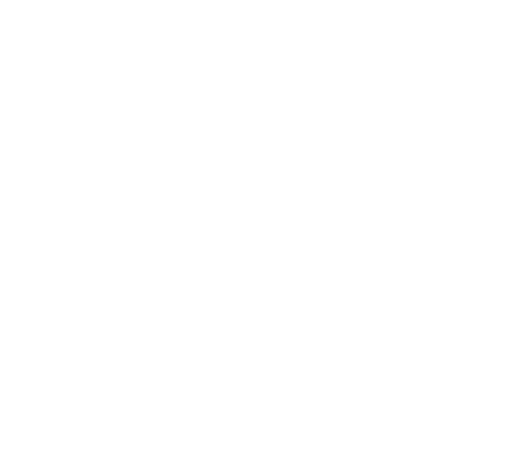
t = 0.00 s
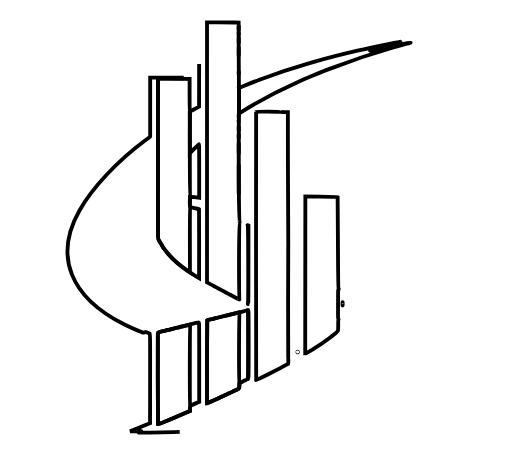
t = 1.55 s
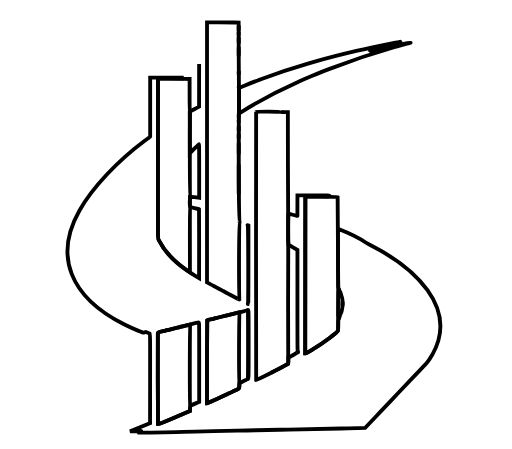
t = 2.30 s
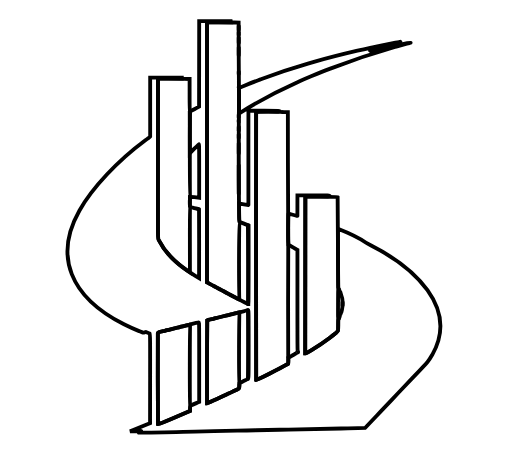
t = 3.80 s
t = 4.55 s: frame unchanged from t = 3.80 s, image omitted
t = 6.05 s: frame unchanged from t = 3.80 s, image omitted

The animated SVG that drew these frames (rendered in a browser with its animation timeline set to each time). Animation: 4 CSS @keyframes rules; one cycle of 7.20 s, repeats indefinitely.

<svg id="svg" version="1.1" width="400" height="350.739773716275" viewBox="0 0 400 350.739773716275" xmlns="http://www.w3.org/2000/svg" xmlns:xlink="http://www.w3.org/1999/xlink" style=""><g id="svgg"><path id="path0" d="M155.571 49.911 L 155.527 83.287 153.351 84.463 C 152.154 85.109,150.580 85.947,149.854 86.323 L 148.533 87.008 148.418 90.284 C 148.355 92.086,148.304 99.446,148.303 106.640 L 148.303 119.720 151.815 116.170 C 153.747 114.217,155.392 112.620,155.472 112.620 C 155.551 112.620,155.614 122.028,155.612 133.527 L 155.608 154.434 154.871 154.330 C 154.088 154.219,149.557 153.821,148.825 153.799 L 148.390 153.786 148.335 157.177 C 148.258 161.833,148.221 161.701,149.695 161.950 C 149.935 161.990,150.248 162.067,150.392 162.120 C 150.535 162.174,150.849 162.256,151.088 162.303 C 151.327 162.350,152.111 162.545,152.829 162.735 C 153.547 162.925,154.408 163.128,154.743 163.186 C 155.078 163.244,155.411 163.350,155.484 163.422 C 155.556 163.493,155.595 175.625,155.571 190.381 L 155.527 217.211 152.567 215.427 C 138.616 207.016,129.280 197.941,124.224 187.873 C 123.259 185.953,123.378 195.245,123.396 123.020 L 123.412 61.445 132.724 61.445 L 142.037 61.445 142.037 61.010 L 142.037 60.574 129.678 60.574 L 117.319 60.574 117.319 83.605 L 117.319 106.636 116.841 107.074 C 116.577 107.315,115.109 108.441,113.577 109.576 C 91.761 125.742,72.259 146.516,62.104 164.404 C 42.002 199.816,54.558 231.940,96.867 253.345 C 101.914 255.898,104.095 256.877,108.703 258.657 C 109.756 259.064,110.910 259.516,111.266 259.662 C 111.851 259.901,112.013 259.899,112.943 259.638 L 113.972 259.349 115.428 259.907 C 116.229 260.214,116.982 260.539,117.102 260.628 C 117.276 260.759,117.311 267.896,117.276 295.683 L 117.232 330.575 115.144 331.446 C 113.186 332.262,110.063 333.543,104.091 335.981 L 101.567 337.011 105.962 336.909 C 108.379 336.853,110.357 336.847,110.357 336.896 C 110.357 336.998,109.366 337.443,108.355 337.795 C 107.477 338.101,112.338 338.036,143.168 337.333 C 147.380 337.237,154.861 337.082,159.791 336.990 C 164.721 336.897,172.163 336.743,176.327 336.647 C 180.492 336.551,187.894 336.391,192.776 336.292 C 197.659 336.192,204.943 336.033,208.964 335.939 C 212.985 335.844,220.387 335.688,225.413 335.593 C 234.114 335.428,250.001 335.095,266.493 334.732 C 270.657 334.640,276.576 334.511,279.647 334.446 L 285.229 334.326 288.698 330.662 C 290.606 328.647,294.479 324.566,297.305 321.593 C 300.130 318.620,306.002 312.428,310.354 307.833 C 314.705 303.238,320.428 297.206,323.071 294.430 C 335.227 281.660,335.066 281.852,337.888 276.810 C 347.209 260.158,345.884 243.235,333.967 226.719 C 324.769 213.971,309.140 201.560,289.935 191.755 C 288.158 190.847,286.249 189.798,285.693 189.423 C 281.101 186.326,272.682 182.144,264.949 179.119 L 264.014 178.753 264.089 201.779 L 264.165 224.804 264.809 226.066 C 265.163 226.760,265.393 227.329,265.320 227.331 C 265.247 227.332,265.273 227.391,265.379 227.461 C 265.567 227.587,266.328 229.426,266.405 229.939 C 266.426 230.083,266.539 230.435,266.656 230.722 C 266.875 231.262,267.507 234.112,267.544 234.726 C 267.756 238.287,267.671 239.784,267.123 242.124 C 267.067 242.363,266.971 242.794,266.910 243.081 C 266.849 243.368,266.714 243.760,266.609 243.951 C 266.504 244.143,266.408 244.339,266.397 244.386 C 266.358 244.544,266.119 245.162,265.926 245.605 C 265.821 245.844,265.752 246.107,265.772 246.189 C 265.792 246.271,265.728 246.435,265.630 246.553 C 265.532 246.671,265.496 246.814,265.552 246.869 C 265.607 246.924,265.332 247.652,264.941 248.487 L 264.230 250.005 264.209 253.854 C 264.198 255.970,264.139 257.914,264.079 258.174 C 263.750 259.580,253.466 267.260,244.038 273.138 C 239.808 275.776,239.293 276.066,238.835 276.066 L 238.449 276.066 238.502 214.795 L 238.555 153.525 248.085 153.525 C 256.339 153.525,257.615 153.491,257.615 153.270 C 257.615 152.683,257.012 152.654,244.659 152.654 L 232.376 152.654 232.355 160.531 C 232.344 164.863,232.342 168.461,232.352 168.527 C 232.374 168.682,232.310 168.669,228.721 167.745 C 227.045 167.314,225.557 166.934,225.413 166.901 C 225.119 166.833,224.938 185.504,225.197 189.269 L 225.326 191.158 226.371 191.716 C 226.945 192.023,227.768 192.501,228.198 192.777 C 228.629 193.053,229.264 193.440,229.608 193.637 C 229.953 193.834,230.716 194.269,231.303 194.604 L 232.372 195.213 232.374 234.925 C 232.376 271.295,232.400 274.645,232.657 274.744 C 232.886 274.832,232.897 274.900,232.719 275.115 C 232.599 275.260,232.459 275.337,232.408 275.285 C 232.357 275.234,232.152 275.340,231.954 275.520 C 231.755 275.700,231.382 275.955,231.125 276.087 C 230.680 276.315,229.145 277.204,227.241 278.334 C 226.762 278.619,226.116 278.978,225.805 279.132 L 225.239 279.413 225.239 281.731 C 225.239 284.190,225.167 284.429,224.341 284.691 C 224.136 284.756,223.608 285.022,223.168 285.281 C 219.746 287.294,200.378 297.167,200.139 297.019 C 200.067 296.975,200.026 249.768,200.048 192.116 L 200.087 87.293 209.443 87.248 C 218.654 87.204,218.799 87.198,218.799 86.857 C 218.799 86.514,218.665 86.510,206.440 86.510 L 194.082 86.510 194.061 123.194 C 194.050 143.370,194.054 159.948,194.070 160.034 C 194.105 160.226,193.049 160.095,189.513 159.466 L 186.771 158.978 186.771 165.629 C 186.771 173.964,186.616 173.220,188.489 173.900 C 189.315 174.201,190.892 174.811,191.993 175.256 L 193.995 176.066 194.039 206.832 C 194.063 223.753,194.041 237.598,193.989 237.598 C 193.938 237.598,192.743 237.002,191.334 236.274 C 189.926 235.547,187.363 234.225,185.640 233.338 C 183.916 232.451,182.076 231.492,181.549 231.207 C 181.023 230.921,179.809 230.272,178.851 229.763 C 177.894 229.255,176.210 228.353,175.109 227.759 C 174.008 227.165,172.324 226.265,171.366 225.760 C 170.409 225.255,168.607 224.290,167.363 223.617 C 166.118 222.943,164.865 222.277,164.578 222.136 C 164.291 221.995,163.532 221.577,162.892 221.208 L 161.729 220.538 161.733 118.972 L 161.737 17.406 171.097 17.406 L 180.457 17.406 180.373 16.971 L 180.290 16.536 167.952 16.536 L 155.614 16.536 155.571 49.911 M186.491 21.932 C 186.491 23.225,186.519 23.753,186.552 23.107 C 186.586 22.461,186.586 21.403,186.552 20.757 C 186.519 20.111,186.491 20.640,186.491 21.932 M186.485 26.197 C 186.484 27.058,186.514 27.433,186.550 27.029 C 186.587 26.625,186.587 25.920,186.551 25.462 C 186.515 25.005,186.485 25.335,186.485 26.197 M186.495 31.506 C 186.495 33.277,186.521 34.001,186.553 33.116 C 186.584 32.230,186.584 30.781,186.553 29.896 C 186.521 29.010,186.495 29.735,186.495 31.506 M307.050 33.676 C 293.257 36.490,285.330 38.180,279.286 39.597 C 265.904 42.734,255.298 45.458,245.953 48.158 C 244.469 48.586,242.045 49.287,240.566 49.715 C 229.689 52.860,214.493 57.906,203.829 61.913 C 203.207 62.147,202.306 62.483,201.828 62.661 C 199.742 63.436,192.466 66.291,191.384 66.759 C 187.480 68.448,187.063 68.583,186.694 68.278 C 186.497 68.115,186.434 68.093,186.554 68.229 C 186.722 68.421,186.771 70.735,186.771 78.528 L 186.771 88.578 188.816 87.295 C 200.967 79.673,217.216 71.066,231.593 64.635 C 232.550 64.207,233.647 63.711,234.030 63.533 C 235.172 63.001,241.922 60.070,243.516 59.413 C 250.770 56.425,252.948 55.552,258.050 53.582 C 274.146 47.368,291.563 41.544,308.529 36.701 C 309.199 36.510,309.943 36.287,310.183 36.205 C 310.422 36.123,311.401 35.848,312.359 35.594 C 314.964 34.900,316.583 34.463,317.842 34.112 C 318.464 33.938,319.388 33.702,319.896 33.588 C 320.404 33.474,320.783 33.345,320.739 33.301 C 320.695 33.257,319.535 33.458,318.162 33.749 C 316.789 34.039,314.452 34.512,312.968 34.799 C 309.060 35.557,294.701 38.521,291.049 39.324 C 289.204 39.729,288.721 39.683,290.277 39.249 C 290.838 39.093,292.354 38.626,293.647 38.212 C 296.072 37.434,296.588 37.277,299.391 36.464 C 300.300 36.200,301.789 35.767,302.698 35.501 C 303.607 35.235,305.644 34.663,307.224 34.229 C 308.803 33.795,310.801 33.245,311.662 33.008 C 314.214 32.304,312.699 32.523,307.050 33.676 M186.499 40.122 C 186.499 42.707,186.523 43.788,186.553 42.526 C 186.583 41.263,186.583 39.148,186.553 37.826 C 186.524 36.504,186.499 37.537,186.499 40.122 M186.484 56.919 C 186.484 57.733,186.514 58.066,186.550 57.659 C 186.587 57.252,186.587 56.586,186.550 56.179 C 186.514 55.772,186.484 56.105,186.484 56.919 M186.487 90.775 C 186.487 91.732,186.516 92.101,186.552 91.596 C 186.587 91.090,186.586 90.306,186.551 89.855 C 186.515 89.403,186.486 89.817,186.487 90.775 M186.475 94.517 C 186.475 95.044,186.508 95.259,186.548 94.996 C 186.588 94.732,186.588 94.302,186.548 94.038 C 186.508 93.775,186.475 93.990,186.475 94.517 M186.491 100.609 C 186.491 101.902,186.519 102.430,186.552 101.784 C 186.586 101.138,186.586 100.081,186.552 99.434 C 186.519 98.788,186.491 99.317,186.491 100.609 M186.490 106.353 C 186.490 107.550,186.518 108.040,186.552 107.441 C 186.586 106.843,186.586 105.864,186.552 105.265 C 186.518 104.667,186.490 105.157,186.490 106.353 M186.501 115.927 C 186.501 119.326,186.525 120.716,186.553 119.017 C 186.582 117.317,186.582 114.537,186.553 112.837 C 186.525 111.138,186.501 112.528,186.501 115.927 M186.507 140.296 C 186.507 150.205,186.528 154.258,186.553 149.304 C 186.579 144.349,186.579 136.242,186.553 131.288 C 186.528 126.334,186.507 130.387,186.507 140.296 M194.082 268.915 C 194.082 296.401,194.088 296.084,193.541 296.084 C 193.360 296.084,193.211 296.151,193.211 296.233 C 193.211 296.315,192.694 296.608,192.062 296.885 C 191.430 297.162,190.039 297.827,188.972 298.363 L 187.032 299.337 186.925 301.322 C 186.865 302.414,186.807 303.371,186.794 303.449 C 186.781 303.527,185.968 303.968,184.987 304.429 C 184.006 304.889,182.196 305.746,180.966 306.332 C 179.736 306.918,178.704 307.398,178.674 307.398 C 178.643 307.398,177.887 307.741,176.994 308.162 C 175.107 309.049,171.616 310.657,170.235 311.275 C 169.335 311.677,168.713 311.961,166.275 313.079 C 164.738 313.784,161.837 315.057,161.768 315.057 C 161.582 315.057,161.721 250.316,161.908 250.201 C 162.109 250.076,163.142 249.822,165.448 249.329 C 166.118 249.185,166.823 248.998,167.015 248.912 C 167.206 248.826,167.911 248.640,168.581 248.497 C 169.694 248.261,171.150 247.908,173.716 247.254 C 177.707 246.236,180.254 245.616,181.636 245.326 C 182.306 245.186,182.974 245.006,183.121 244.926 C 183.267 244.845,183.956 244.678,184.651 244.554 C 185.347 244.430,185.957 244.263,186.006 244.183 C 186.055 244.103,186.267 244.037,186.477 244.035 C 186.687 244.034,188.386 243.649,190.252 243.181 C 192.119 242.713,193.745 242.322,193.864 242.314 C 194.037 242.301,194.082 247.729,194.082 268.915 M155.614 282.915 L 155.614 313.959 154.874 314.278 C 154.467 314.453,153.782 314.745,153.351 314.928 C 151.341 315.781,149.651 316.543,148.999 316.891 C 148.580 317.114,148.562 317.195,148.515 319.049 L 148.466 320.975 147.906 321.217 C 131.483 328.314,123.572 331.637,123.432 331.497 C 123.298 331.363,123.189 261.038,123.321 260.297 C 123.438 259.643,123.770 259.518,127.502 258.726 C 128.172 258.584,128.877 258.397,129.069 258.312 C 129.260 258.226,129.965 258.037,130.635 257.892 C 131.305 257.747,132.500 257.469,133.290 257.274 C 136.985 256.361,137.672 256.194,138.729 255.950 C 139.352 255.807,140.096 255.615,140.383 255.524 C 140.670 255.432,142.393 255.002,144.212 254.568 C 146.031 254.133,147.794 253.705,148.129 253.615 C 150.070 253.097,155.051 251.897,155.309 251.885 C 155.598 251.872,155.614 253.460,155.614 282.915 " stroke="#000000" fill="none" stroke-width="3" class="Tpedefco_0"></path><path id="path1" d="M161.733 118.972 L 161.729 220.538 162.892 221.208 C 163.532 221.577,164.291 221.995,164.578 222.136 C 164.865 222.277,166.118 222.943,167.363 223.617 C 168.607 224.290,170.409 225.255,171.366 225.760 C 172.324 226.265,174.008 227.165,175.109 227.759 C 176.210 228.353,177.894 229.255,178.851 229.764 C 179.809 230.272,181.062 230.939,181.636 231.245 C 184.870 232.972,187.179 234.129,186.989 233.928 C 186.618 233.537,186.675 173.742,187.047 173.600 C 187.268 173.515,187.277 173.466,187.090 173.350 C 186.618 173.059,186.389 117.927,186.697 78.766 C 186.741 73.215,186.730 68.554,186.672 68.410 C 186.615 68.265,186.538 56.789,186.501 42.907 L 186.435 17.668 183.165 17.560 C 181.367 17.500,175.810 17.442,170.816 17.429 L 161.737 17.406 161.733 118.972 M292.515 38.569 C 291.845 38.787,290.838 39.093,290.277 39.249 C 289.716 39.405,289.292 39.568,289.334 39.610 C 289.442 39.718,293.528 38.813,293.710 38.641 C 294.127 38.246,293.604 38.214,292.515 38.569 M123.396 123.020 C 123.378 195.245,123.259 185.953,124.224 187.873 C 128.580 196.547,137.054 205.408,147.570 212.286 L 148.390 212.822 148.345 187.491 C 148.318 171.972,148.363 162.098,148.463 161.998 C 148.564 161.898,148.561 161.665,148.455 161.388 C 148.240 160.821,148.283 154.030,148.504 153.758 C 148.609 153.629,148.598 153.513,148.475 153.436 C 148.334 153.349,148.291 144.281,148.315 120.081 C 148.333 101.802,148.299 86.796,148.239 86.736 C 148.178 86.675,148.129 81.012,148.129 74.150 L 148.129 61.675 143.662 61.560 C 141.205 61.496,135.644 61.445,131.303 61.445 L 123.412 61.445 123.396 123.020 M200.108 87.346 C 199.967 87.575,199.997 296.932,200.139 297.019 C 200.374 297.165,219.511 287.415,223.151 285.295 C 223.581 285.045,224.183 284.738,224.487 284.614 C 224.791 284.491,225.081 284.283,225.131 284.152 C 225.261 283.813,225.297 279.199,225.171 279.073 C 225.015 278.917,225.042 191.506,225.198 191.409 C 225.271 191.364,225.276 190.556,225.208 189.615 C 225.049 187.421,224.999 175.657,224.939 127.023 L 224.890 87.554 222.029 87.554 C 220.309 87.554,219.125 87.485,219.060 87.380 C 218.930 87.169,200.239 87.135,200.108 87.346 M238.502 214.777 L 238.449 276.066 238.835 276.066 C 239.293 276.066,239.808 275.776,244.038 273.138 C 253.466 267.260,263.750 259.580,264.079 258.174 C 264.139 257.914,264.198 255.954,264.209 253.818 C 264.221 251.515,264.303 249.797,264.410 249.597 C 264.552 249.332,264.533 249.260,264.322 249.260 C 264.082 249.260,264.058 248.005,264.098 237.554 C 264.140 226.619,264.162 225.850,264.441 225.872 C 264.720 225.893,264.721 225.858,264.459 225.352 C 264.205 224.861,264.163 221.433,264.014 189.384 C 263.923 169.901,263.816 153.926,263.776 153.885 C 263.659 153.765,261.483 153.721,249.695 153.601 L 238.555 153.488 238.502 214.777 M193.603 176.098 C 193.963 176.504,194.090 236.943,193.731 237.165 C 193.532 237.287,193.666 237.598,193.918 237.598 C 194.020 237.598,194.082 225.959,194.082 206.882 L 194.082 176.165 193.690 175.960 C 193.310 175.760,193.308 175.765,193.603 176.098 M267.603 237.337 C 267.604 238.486,267.632 238.933,267.666 238.331 C 267.700 237.729,267.700 236.789,267.665 236.242 C 267.631 235.695,267.603 236.188,267.603 237.337 M193.699 242.507 C 194.003 242.810,194.003 295.571,193.699 295.875 C 193.559 296.014,193.553 296.084,193.680 296.084 C 194.066 296.084,194.082 295.028,194.082 268.915 C 194.082 243.979,194.063 242.298,193.786 242.298 C 193.556 242.298,193.536 242.344,193.699 242.507 M186.771 243.982 C 186.532 244.021,186.179 244.124,185.988 244.211 C 185.796 244.297,185.170 244.455,184.595 244.560 C 184.021 244.666,183.394 244.823,183.203 244.909 C 183.011 244.994,182.306 245.181,181.636 245.323 C 180.966 245.465,179.791 245.737,179.025 245.927 C 176.505 246.552,174.688 247.006,173.716 247.254 C 171.150 247.908,169.694 248.261,168.581 248.497 C 167.911 248.640,167.206 248.826,167.015 248.912 C 166.823 248.998,166.118 249.185,165.448 249.329 C 163.142 249.822,162.109 250.076,161.908 250.201 C 161.721 250.316,161.582 315.057,161.768 315.057 C 161.837 315.057,164.738 313.784,166.275 313.079 C 168.713 311.961,169.335 311.677,170.235 311.275 C 171.616 310.657,175.107 309.049,176.994 308.162 C 177.887 307.741,178.643 307.398,178.674 307.398 C 178.704 307.398,179.736 306.918,180.966 306.332 C 182.196 305.746,183.995 304.894,184.963 304.440 C 186.606 303.668,186.731 303.574,186.827 303.025 C 186.981 302.140,187.030 299.070,186.892 298.931 C 186.592 298.632,186.757 244.516,187.059 244.183 C 187.218 244.007,187.316 243.875,187.277 243.888 C 187.238 243.901,187.010 243.943,186.771 243.982 M147.955 253.629 C 147.715 253.713,146.031 254.137,144.212 254.570 C 142.393 255.003,140.670 255.432,140.383 255.524 C 140.096 255.615,139.352 255.807,138.729 255.950 C 137.672 256.194,136.985 256.361,133.290 257.274 C 132.500 257.469,131.305 257.747,130.635 257.892 C 129.965 258.037,129.260 258.226,129.069 258.312 C 128.877 258.397,128.172 258.584,127.502 258.726 C 123.770 259.518,123.438 259.643,123.321 260.297 C 123.189 261.038,123.298 331.363,123.432 331.497 C 123.572 331.637,131.683 328.230,147.901 321.219 L 148.456 320.979 148.510 318.932 C 148.540 317.806,148.505 316.810,148.433 316.719 C 148.197 316.419,148.274 253.884,148.512 253.647 C 148.748 253.410,148.588 253.405,147.955 253.629 M232.376 275.043 C 232.376 275.351,232.419 275.376,232.635 275.197 C 232.897 274.980,232.841 274.674,232.540 274.674 C 232.450 274.674,232.376 274.840,232.376 275.043 M109.085 337.151 C 109.161 337.444,109.233 337.462,109.634 337.292 C 110.429 336.955,110.452 336.815,109.712 336.815 C 109.091 336.815,109.008 336.859,109.085 337.151 " stroke="#000000" fill="none" stroke-width="3" class="Tpedefco_1"></path></g><style data-made-with="vivus-instant">.Tpedefco_0{stroke-dasharray:3220 3222;stroke-dashoffset:3221;animation:Tpedefco_draw_0 7200ms linear 0ms infinite,Tpedefco_fade 7200ms linear 0ms infinite;}.Tpedefco_1{stroke-dasharray:2177 2179;stroke-dashoffset:2178;animation:Tpedefco_draw_1 7200ms linear 0ms infinite,Tpedefco_fade 7200ms linear 0ms infinite;}@keyframes Tpedefco_draw{100%{stroke-dashoffset:0;}}@keyframes Tpedefco_fade{0%{stroke-opacity:1;}94.44444444444444%{stroke-opacity:1;}100%{stroke-opacity:0;}}@keyframes Tpedefco_draw_0{11.11111111111111%{stroke-dashoffset: 3221}52.77777777777778%{ stroke-dashoffset: 0;}100%{ stroke-dashoffset: 0;}}@keyframes Tpedefco_draw_1{11.11111111111111%{stroke-dashoffset: 2178}52.77777777777778%{ stroke-dashoffset: 0;}100%{ stroke-dashoffset: 0;}}</style></svg>